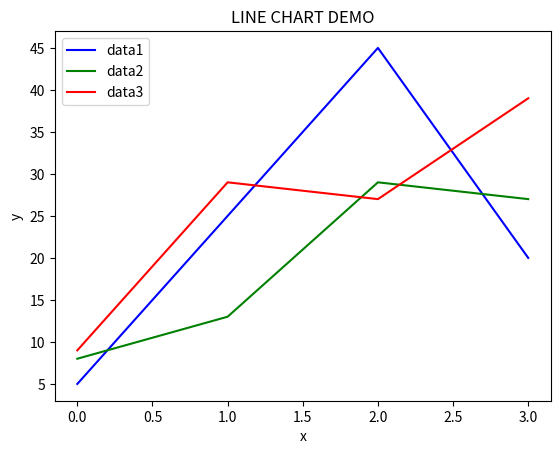

Python code for this plot:
import numpy as np
import matplotlib.pyplot as plt
Data=[[5.,25.,45.,20.],[8.,13.,29.,27.],[9.,29.,27.,39.]]


X=np.arange(4)
plt.plot(X,Data[0],color='b',label='data1')
plt.plot(X,Data[1],color='g',label='data2')
plt.plot(X,Data[2],color='r',label='data3')


plt.legend(loc='upper left')
plt.title('LINE CHART DEMO')
plt.xlabel('x')
plt.ylabel('y')

plt.savefig("c:\\intel.pdf")
plt.show()
